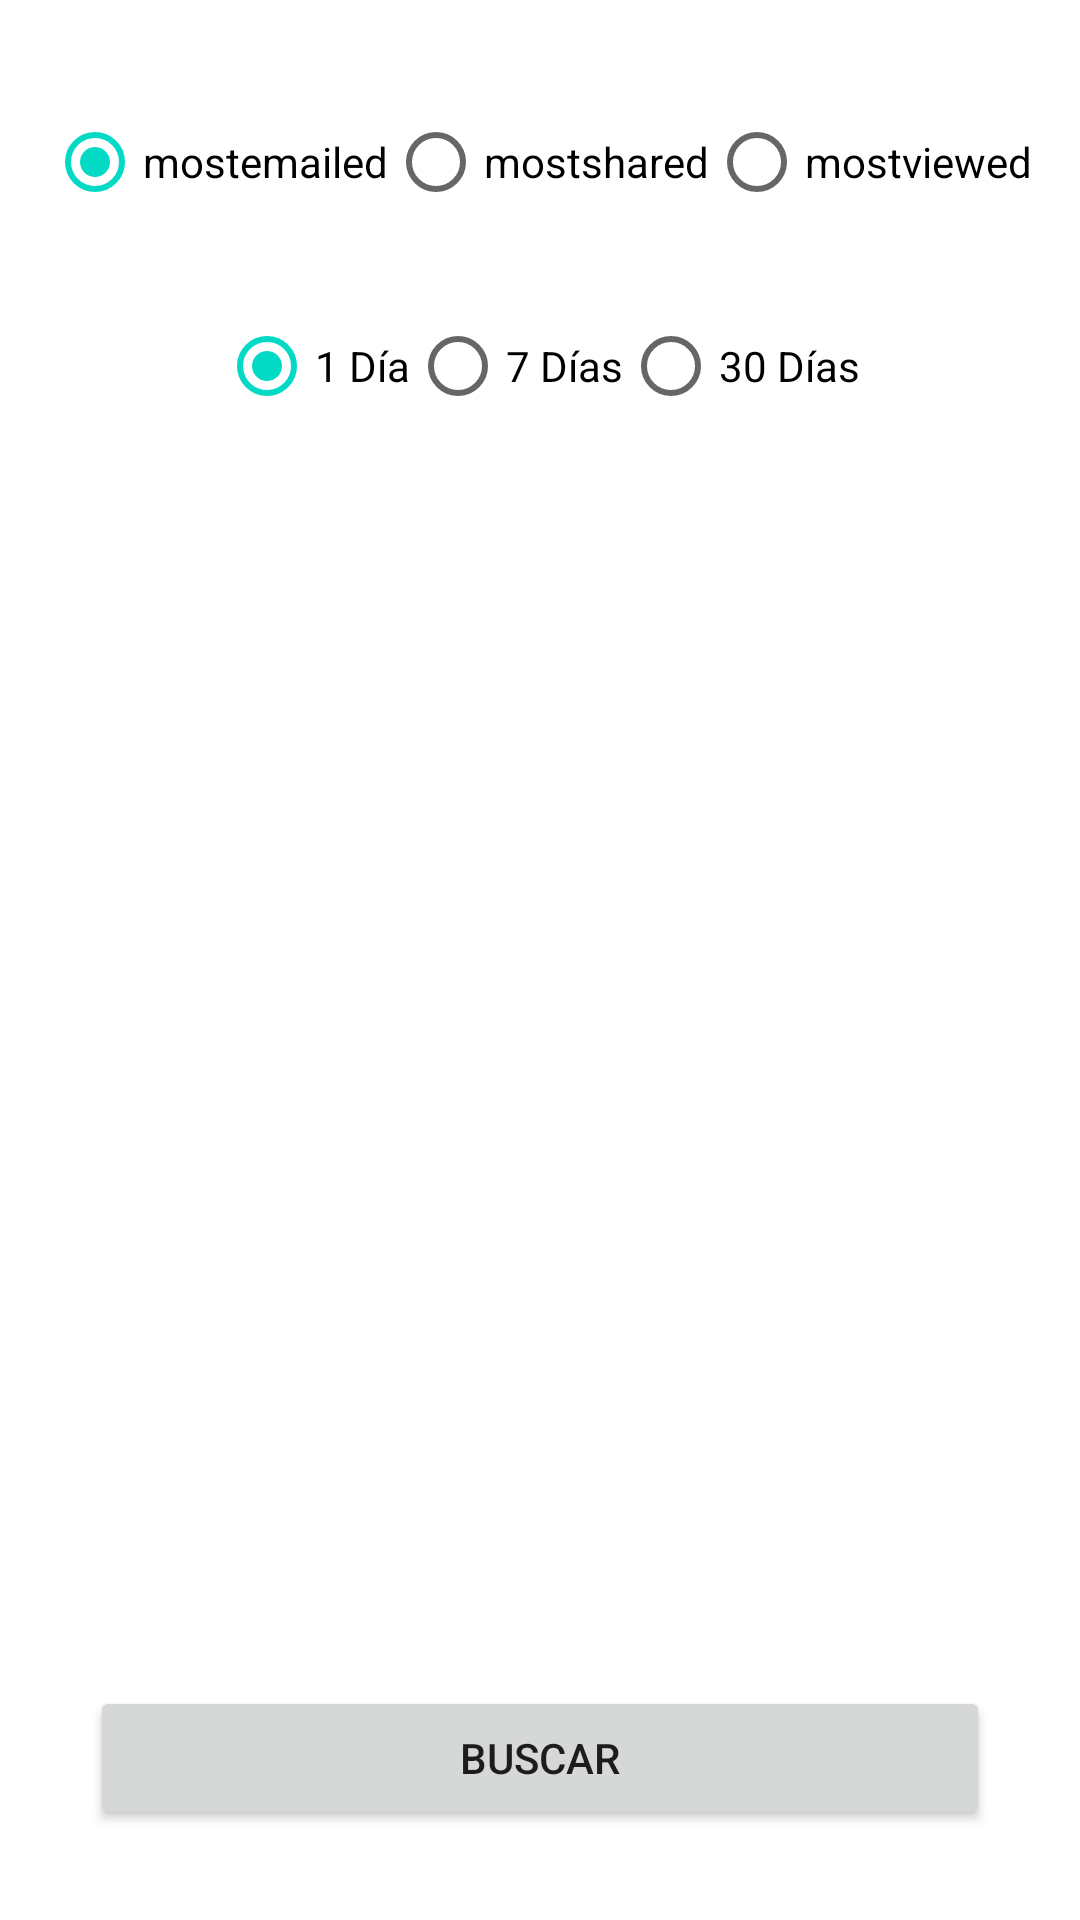

Write the Android layout XML for this screen, with the resource values it uses.
<!-- AndroidManifest.xml: application theme Theme.Pruebanewyorktimes -->
<!-- res/layout/options_fragment.xml -->
<?xml version="1.0" encoding="utf-8"?>
<layout
    xmlns:android="http://schemas.android.com/apk/res/android"
    xmlns:app="http://schemas.android.com/apk/res-auto">

    <data>

    </data>

    <androidx.constraintlayout.widget.ConstraintLayout
        android:layout_width="match_parent"
        android:layout_height="match_parent"
        android:padding="10dp">


        <RadioGroup
            android:id="@+id/radio_group_1"
            android:layout_width="0dp"
            android:layout_height="wrap_content"
            android:layout_marginTop="20dp"
            android:gravity="center"
            android:orientation="horizontal"
            app:layout_constraintEnd_toEndOf="parent"
            app:layout_constraintStart_toStartOf="parent"
            app:layout_constraintTop_toTopOf="parent">

            <RadioButton
                android:id="@+id/rb_option1"
                android:layout_width="wrap_content"
                android:layout_height="wrap_content"
                android:checked="true"
                android:text="mostemailed" />

            <RadioButton
                android:id="@+id/rb_option2"
                android:layout_width="wrap_content"
                android:layout_height="wrap_content"
                android:text="mostshared" />

            <RadioButton
                android:id="@+id/rb_option3"
                android:layout_width="wrap_content"
                android:layout_height="wrap_content"
                android:text="mostviewed" />
        </RadioGroup>

        <LinearLayout
            android:id="@+id/liner"
            android:visibility="gone"
            android:layout_width="0dp"
            android:layout_height="wrap_content"
            android:layout_marginStart="20dp"
            android:layout_marginTop="10dp"
            android:layout_marginEnd="20dp"
            android:gravity="center"
            android:orientation="horizontal"
            app:layout_constraintEnd_toEndOf="parent"
            app:layout_constraintStart_toStartOf="parent"
            app:layout_constraintTop_toBottomOf="@+id/radio_group_1">

            <CheckBox
                android:id="@+id/cbFacebook"
                android:layout_width="wrap_content"
                android:layout_height="wrap_content"
                android:layout_weight="1"
                android:text="Facebook" />

            <CheckBox
                android:id="@+id/cbTwitter"
                android:layout_width="wrap_content"
                android:layout_height="wrap_content"
                android:layout_weight="1"
                android:text="Twitter" />
        </LinearLayout>


        <RadioGroup
            android:id="@+id/radio_group_2"
            android:layout_width="0dp"
            android:layout_height="wrap_content"
            android:layout_marginTop="20dp"
            android:gravity="center"
            android:orientation="horizontal"
            app:layout_constraintEnd_toEndOf="parent"
            app:layout_constraintStart_toStartOf="parent"
            app:layout_constraintTop_toBottomOf="@+id/liner">

            <RadioButton
                android:id="@+id/rb_1"
                android:layout_width="wrap_content"
                android:checked="true"
                android:layout_height="wrap_content"
                android:text="1 Día" />

            <RadioButton
                android:id="@+id/rb_7"
                android:layout_width="wrap_content"
                android:layout_height="wrap_content"
                android:text="7 Días" />

            <RadioButton
                android:id="@+id/rb_30"
                android:layout_width="wrap_content"
                android:layout_height="wrap_content"
                android:text="30 Días" />
        </RadioGroup>

        <Button
            android:id="@+id/button"
            android:layout_width="0dp"
            android:layout_height="wrap_content"
            android:layout_marginStart="20dp"
            android:layout_marginEnd="20dp"
            android:layout_marginBottom="20dp"
            android:text="Buscar"
            app:layout_constraintBottom_toBottomOf="parent"
            app:layout_constraintEnd_toEndOf="parent"
            app:layout_constraintStart_toStartOf="parent" />
    </androidx.constraintlayout.widget.ConstraintLayout>

</layout>
<!-- resources referenced by this layout -->
<resources>
  <style name="Theme.Pruebanewyorktimes" parent="Theme.MaterialComponents.DayNight.DarkActionBar">
          
          <item name="colorPrimary">@color/purple_500</item>
          <item name="colorPrimaryVariant">@color/purple_700</item>
          <item name="colorOnPrimary">@color/white</item>
          
          <item name="colorSecondary">@color/teal_200</item>
          <item name="colorSecondaryVariant">@color/teal_700</item>
          <item name="colorOnSecondary">@color/black</item>
          
          <item name="android:statusBarColor" tools:targetApi="l">?attr/colorPrimaryVariant</item>
          
      </style>
  <!-- not gathered from this repository: default colours our renderer supplied (Android Studio template values) -->
  <color name="purple_500">#FF6200EE</color>
  <color name="purple_700">#FF3700B3</color>
  <color name="teal_200">#FF03DAC5</color>
  <color name="teal_700">#FF018786</color>
  <color name="black">#FF000000</color>
  <color name="white">#FFFFFFFF</color>
</resources>
